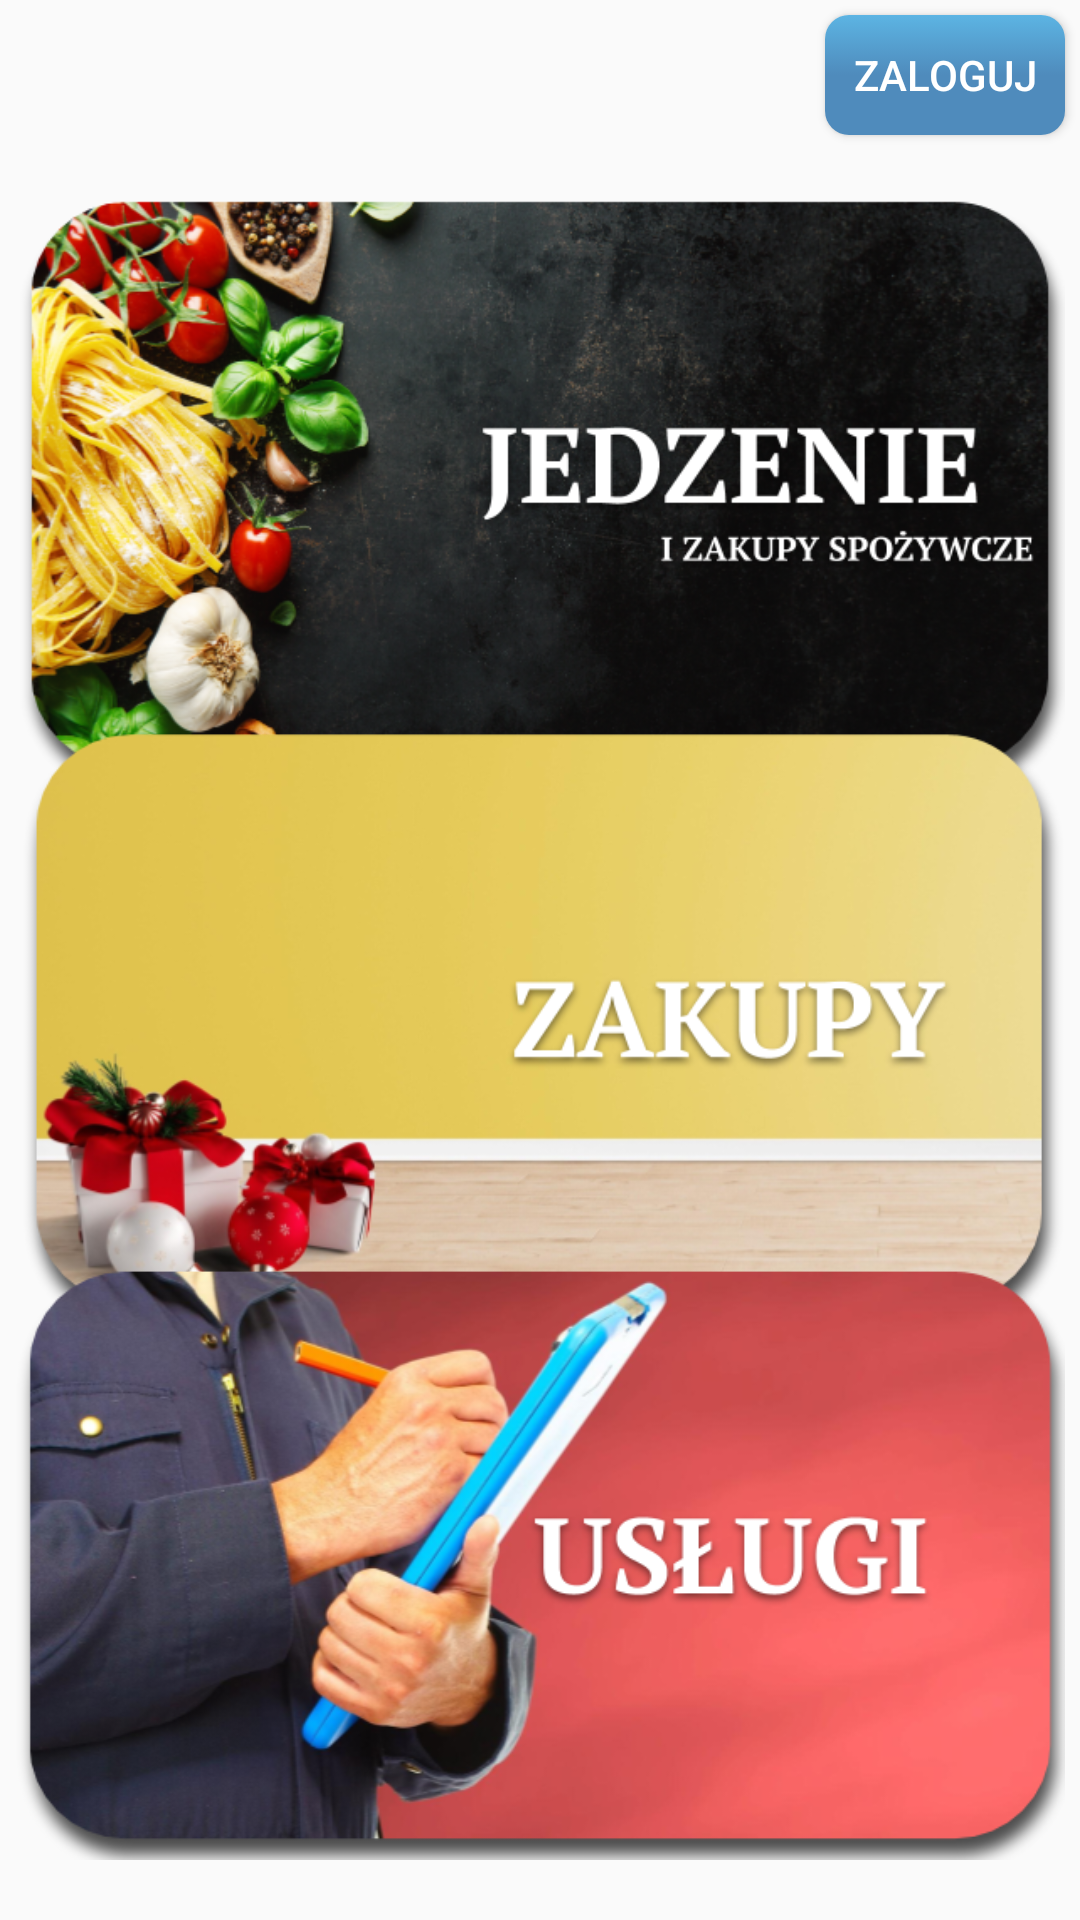

Here is an Android app screen rendered from its layout file. Give the layout XML and the strings, colors and styles it references.
<!-- AndroidManifest.xml: application theme Theme.Stargardo -->
<!-- res/layout/activity_main.xml -->
<?xml version="1.0" encoding="utf-8"?>
<androidx.constraintlayout.widget.ConstraintLayout xmlns:android="http://schemas.android.com/apk/res/android"
    xmlns:app="http://schemas.android.com/apk/res-auto"
    xmlns:tools="http://schemas.android.com/tools"
    android:layout_width="match_parent"
    android:layout_height="match_parent"
    tools:context=".MainActivity">


    <Button
        android:id="@+id/logInButton"
        android:layout_width="80dp"
        android:layout_height="40dp"
        android:layout_marginTop="5dp"
        android:layout_marginEnd="5dp"
        android:layout_marginRight="5dp"
        android:text="@string/log_in_button_text"
        app:layout_constraintBottom_toTopOf="@+id/foodButton"
        app:layout_constraintEnd_toEndOf="parent"
        app:layout_constraintHorizontal_bias="1.0"
        app:layout_constraintStart_toStartOf="parent"
        app:layout_constraintTop_toTopOf="parent"
        app:layout_constraintVertical_bias="0.0" />

    <Button
        android:id="@+id/foodButton"
        android:layout_width="350dp"
        android:layout_height="200dp"
        android:layout_marginTop="64dp"
        android:background="@drawable/foot"
        android:textSize="24sp"
        app:layout_constraintEnd_toEndOf="parent"
        app:layout_constraintHorizontal_bias="0.492"
        app:layout_constraintStart_toStartOf="parent"
        app:layout_constraintTop_toTopOf="parent" />

    <Button
        android:id="@+id/retailButton"
        android:layout_width="350dp"
        android:layout_height="200dp"
        android:background="@drawable/retail"
        android:textSize="24sp"
        app:layout_constraintBottom_toTopOf="@+id/servicesButton"
        app:layout_constraintEnd_toEndOf="parent"
        app:layout_constraintStart_toStartOf="parent"
        app:layout_constraintTop_toBottomOf="@+id/foodButton" />

    <Button
        android:id="@+id/servicesButton"
        android:layout_width="350dp"
        android:layout_height="200dp"
        android:layout_marginBottom="20dp"
        android:background="@drawable/services"
        android:textSize="24sp"
        app:layout_constraintBottom_toBottomOf="parent"
        app:layout_constraintEnd_toEndOf="parent"
        app:layout_constraintStart_toStartOf="parent" />

</androidx.constraintlayout.widget.ConstraintLayout>
<!-- resources referenced by this layout -->
<resources>
  <!-- drawable foot: png bitmap (drawable, 455928 bytes) -->
  <!-- drawable retail: png bitmap (drawable, 151402 bytes) -->
  <!-- drawable services: png bitmap (drawable, 300901 bytes) -->
  <string name="log_in_button_text">Zaloguj</string>
  <style name="Theme.Stargardo" parent="Theme.AppCompat.Light.NoActionBar">
          
          <item name="colorPrimary">#1482b5</item>
          <item name="colorPrimaryVariant">@color/purple_700</item>
          <item name="colorOnPrimary">@color/white</item>
          
          <item name="colorSecondary">@color/teal_200</item>
          <item name="colorSecondaryVariant">@color/teal_700</item>
          <item name="colorOnSecondary">@color/black</item>
          
          <item name="android:statusBarColor" tools:targetApi="l">@color/blue</item>
          
          <item name="buttonStyle">@style/BlueButton</item>
      </style>
  <color name="purple_700">#FF3700B3</color>
  <color name="white">#FFFFFFFF</color>
  <color name="teal_200">#FF03DAC5</color>
  <color name="teal_700">#FF018786</color>
  <color name="black">#FF000000</color>
  <color name="blue">#4F8BBC</color>
  <style name="BlueButton" parent="Widget.AppCompat.Button">
          <item name="android:background">@drawable/blue_button_selector</item>
          <item name="android:textColor">@color/white</item>
      </style>
  <!-- drawable blue_button_selector (drawable) -->
  <?xml version="1.0" encoding="utf-8"?>
  <selector xmlns:android="http://schemas.android.com/apk/res/android">
      <item android:drawable="@drawable/blue_button_gradient_pressed" android:state_pressed="true" />
      <item android:drawable="@drawable/blue_button_gradient_unpressed" />
  </selector>
  <!-- drawable blue_button_gradient_pressed (drawable) -->
  <?xml version="1.0" encoding="utf-8"?>
  <shape xmlns:android="http://schemas.android.com/apk/res/android"
      android:shape="rectangle">
  
      <corners android:radius="8dp" />
      <gradient
          android:angle="90"
          android:endColor="@color/blue"
          android:centerColor="@color/blue"
          android:startColor="@color/light_blue" />
  
  </shape>
  <!-- drawable blue_button_gradient_unpressed (drawable) -->
  <?xml version="1.0" encoding="utf-8"?>
  <shape xmlns:android="http://schemas.android.com/apk/res/android"
      android:shape="rectangle">
  
      <corners android:radius="8dp" />
      <gradient
          android:angle="90"
          android:endColor="@color/light_blue"
          android:centerColor="@color/blue"
          android:startColor="@color/blue" />
  
  </shape>
  <color name="light_blue">#5CB4E3</color>
</resources>
